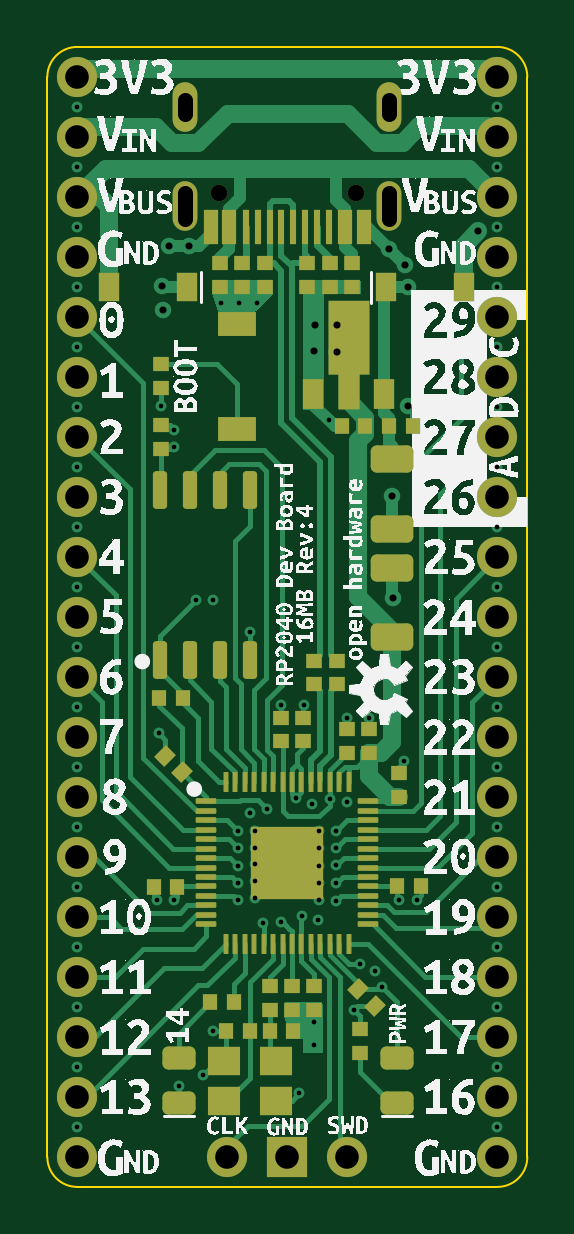
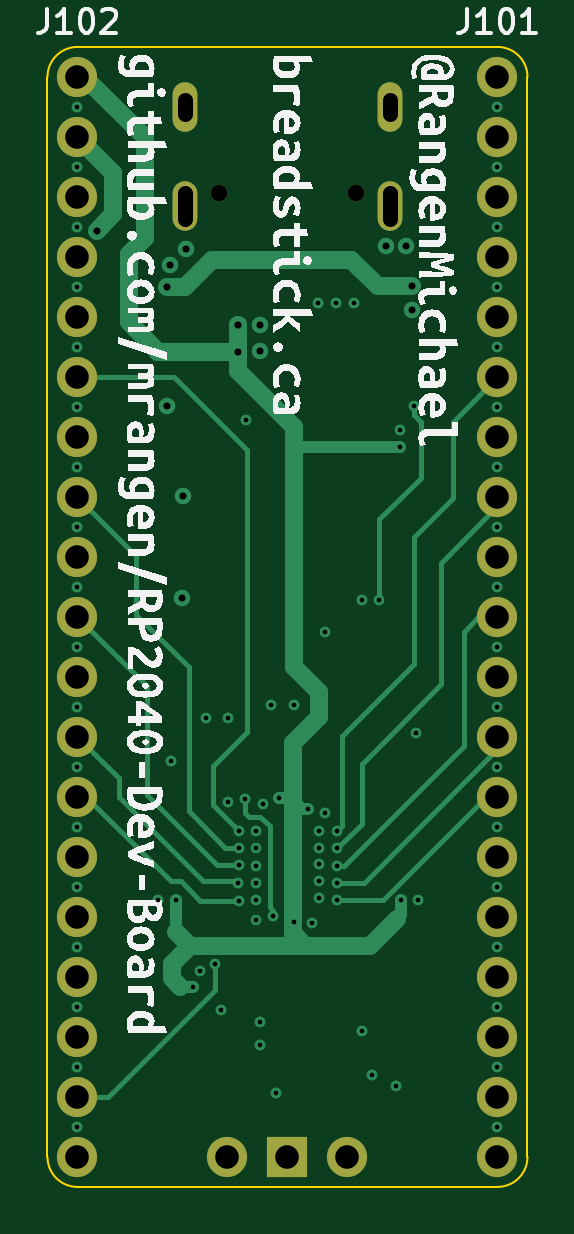
Circuit board: 11 layer files. Board 20.3 x 48.3 mm.
- bottom_copper: RP2040 Dev Board-B_Cu.gbl (10802 bytes)
- bottom_mask: RP2040 Dev Board-B_Mask.gbs (1843 bytes)
- paste: RP2040 Dev Board-B_Paste.gbp (510 bytes)
- bottom_silk: RP2040 Dev Board-B_Silkscreen.gbo (58600 bytes)
- outline: RP2040 Dev Board-Edge_Cuts.gm1 (1034 bytes)
- top_copper: RP2040 Dev Board-F_Cu.gtl (35104 bytes)
- top_mask: RP2040 Dev Board-F_Mask.gts (7892 bytes)
- paste: RP2040 Dev Board-F_Paste.gtp (7336 bytes)
- top_silk: RP2040 Dev Board-F_Silkscreen.gto (339455 bytes)
- drill: RP2040 Dev Board-NPTH.drl (369 bytes)
- drill: RP2040 Dev Board-PTH.drl (2887 bytes)

=== bottom_copper: RP2040 Dev Board-B_Cu.gbl (10802 bytes, source omitted) ===
=== bottom_mask: RP2040 Dev Board-B_Mask.gbs ===
G04 #@! TF.GenerationSoftware,KiCad,Pcbnew,(6.0.4)*
G04 #@! TF.CreationDate,2022-05-17T13:59:17-06:00*
G04 #@! TF.ProjectId,RP2040 Dev Board,52503230-3430-4204-9465-7620426f6172,4*
G04 #@! TF.SameCoordinates,Original*
G04 #@! TF.FileFunction,Soldermask,Bot*
G04 #@! TF.FilePolarity,Negative*
%FSLAX46Y46*%
G04 Gerber Fmt 4.6, Leading zero omitted, Abs format (unit mm)*
G04 Created by KiCad (PCBNEW (6.0.4)) date 2022-05-17 13:59:17*
%MOMM*%
%LPD*%
G01*
G04 APERTURE LIST*
%ADD10C,0.700000*%
%ADD11O,1.050000X2.100000*%
%ADD12C,1.700000*%
%ADD13R,1.700000X1.700000*%
%ADD14O,1.700000X1.700000*%
G04 APERTURE END LIST*
D10*
X149800000Y-32950000D03*
X144020000Y-32950000D03*
D11*
X151230000Y-33480000D03*
X142590000Y-33480000D03*
X151230000Y-29300000D03*
X142590000Y-29300000D03*
D12*
X149450000Y-73750000D03*
D13*
X146910000Y-73750000D03*
D14*
X144370000Y-73750000D03*
D12*
X155800000Y-28030000D03*
D14*
X155800000Y-30570000D03*
X155800000Y-33110000D03*
X155800000Y-35650000D03*
X155800000Y-38190000D03*
X155800000Y-40730000D03*
X155800000Y-43270000D03*
X155800000Y-45810000D03*
X155800000Y-48350000D03*
X155800000Y-50890000D03*
X155800000Y-53430000D03*
X155800000Y-55970000D03*
X155800000Y-58510000D03*
X155800000Y-61050000D03*
X155800000Y-63590000D03*
X155800000Y-66130000D03*
X155800000Y-68670000D03*
X155800000Y-71210000D03*
X155800000Y-73750000D03*
D12*
X138020000Y-28030000D03*
D14*
X138020000Y-30570000D03*
X138020000Y-33110000D03*
X138020000Y-35650000D03*
X138020000Y-38190000D03*
X138020000Y-40730000D03*
X138020000Y-43270000D03*
X138020000Y-45810000D03*
X138020000Y-48350000D03*
X138020000Y-50890000D03*
X138020000Y-53430000D03*
X138020000Y-55970000D03*
X138020000Y-58510000D03*
X138020000Y-61050000D03*
X138020000Y-63590000D03*
X138020000Y-66130000D03*
X138020000Y-68670000D03*
X138020000Y-71210000D03*
X138020000Y-73750000D03*
M02*

=== paste: RP2040 Dev Board-B_Paste.gbp ===
G04 #@! TF.GenerationSoftware,KiCad,Pcbnew,(6.0.4)*
G04 #@! TF.CreationDate,2022-04-05T22:09:31-06:00*
G04 #@! TF.ProjectId,2208 - RP2040 Simple Dev Board,32323038-202d-4205-9250-323034302053,1*
G04 #@! TF.SameCoordinates,Original*
G04 #@! TF.FileFunction,Paste,Bot*
G04 #@! TF.FilePolarity,Positive*
%FSLAX46Y46*%
G04 Gerber Fmt 4.6, Leading zero omitted, Abs format (unit mm)*
G04 Created by KiCad (PCBNEW (6.0.4)) date 2022-04-05 22:09:31*
%MOMM*%
%LPD*%
G01*
G04 APERTURE LIST*
G04 APERTURE END LIST*
M02*

=== bottom_silk: RP2040 Dev Board-B_Silkscreen.gbo (58600 bytes, source omitted) ===
=== outline: RP2040 Dev Board-Edge_Cuts.gm1 ===
G04 #@! TF.GenerationSoftware,KiCad,Pcbnew,(6.0.4)*
G04 #@! TF.CreationDate,2022-05-17T13:59:17-06:00*
G04 #@! TF.ProjectId,RP2040 Dev Board,52503230-3430-4204-9465-7620426f6172,4*
G04 #@! TF.SameCoordinates,Original*
G04 #@! TF.FileFunction,Profile,NP*
%FSLAX46Y46*%
G04 Gerber Fmt 4.6, Leading zero omitted, Abs format (unit mm)*
G04 Created by KiCad (PCBNEW (6.0.4)) date 2022-05-17 13:59:17*
%MOMM*%
%LPD*%
G01*
G04 APERTURE LIST*
G04 #@! TA.AperFunction,Profile*
%ADD10C,0.100000*%
G04 #@! TD*
G04 APERTURE END LIST*
D10*
X138020000Y-26760000D02*
G75*
G03*
X136750000Y-28030000I0J-1270000D01*
G01*
X157070000Y-28030000D02*
G75*
G03*
X155800000Y-26760000I-1270000J0D01*
G01*
X136750000Y-28030000D02*
X136750000Y-73750000D01*
X157070000Y-73750000D02*
X157070000Y-28030000D01*
X155800000Y-26760000D02*
X138020000Y-26760000D01*
X155800000Y-75020000D02*
G75*
G03*
X157070000Y-73750000I0J1270000D01*
G01*
X136750000Y-73750000D02*
G75*
G03*
X138020000Y-75020000I1270000J0D01*
G01*
X138020000Y-75020000D02*
X155800000Y-75020000D01*
M02*

=== top_copper: RP2040 Dev Board-F_Cu.gtl (35104 bytes, source omitted) ===
=== top_mask: RP2040 Dev Board-F_Mask.gts (7892 bytes, source omitted) ===
=== paste: RP2040 Dev Board-F_Paste.gtp (7336 bytes, source omitted) ===
=== top_silk: RP2040 Dev Board-F_Silkscreen.gto (339455 bytes, source omitted) ===
=== drill: RP2040 Dev Board-NPTH.drl ===
M48
; DRILL file {KiCad (6.0.4)} date Tue May 17 13:59:43 2022
; FORMAT={-:-/ absolute / metric / decimal}
; #@! TF.CreationDate,2022-05-17T13:59:43-06:00
; #@! TF.GenerationSoftware,Kicad,Pcbnew,(6.0.4)
; #@! TF.FileFunction,NonPlated,1,4,NPTH
FMAT,2
METRIC
; #@! TA.AperFunction,NonPlated,NPTH,ComponentDrill
T1C0.700
%
G90
G05
T1
X144.02Y-32.95
X149.8Y-32.95
T0
M30

=== drill: RP2040 Dev Board-PTH.drl ===
M48
; DRILL file {KiCad (6.0.4)} date Tue May 17 13:59:43 2022
; FORMAT={-:-/ absolute / metric / decimal}
; #@! TF.CreationDate,2022-05-17T13:59:43-06:00
; #@! TF.GenerationSoftware,Kicad,Pcbnew,(6.0.4)
; #@! TF.FileFunction,Plated,1,4,PTH
FMAT,2
METRIC
; #@! TA.AperFunction,Plated,PTH,ViaDrill
T1C0.200
; #@! TA.AperFunction,Plated,PTH,ViaDrill
T2C0.300
; #@! TA.AperFunction,Plated,PTH,ComponentDrill
T3C0.650
; #@! TA.AperFunction,Plated,PTH,ComponentDrill
T4C1.000
%
G90
G05
T1
X138.02Y-29.3
X138.02Y-31.84
X138.02Y-34.38
X138.02Y-36.92
X138.02Y-39.46
X138.02Y-42.0
X138.02Y-44.54
X138.02Y-47.08
X138.02Y-49.62
X138.02Y-52.16
X138.02Y-54.7
X138.02Y-57.24
X138.02Y-59.78
X138.02Y-62.32
X138.02Y-64.86
X138.02Y-67.4
X138.02Y-69.94
X138.02Y-72.48
X141.4Y-62.89
X141.46Y-55.82
X141.55Y-41.98
X142.12Y-62.89
X142.13Y-42.96
X142.13Y-43.68
X142.33Y-70.74
X143.03Y-50.18
X143.32Y-70.29
X143.75Y-50.17
X143.76Y-68.41
X144.09Y-37.58
X144.82Y-60.69
X144.83Y-59.96
X144.83Y-61.43
X144.83Y-62.15
X144.83Y-62.88
X144.85Y-37.58
X145.31Y-51.53
X145.34Y-59.21
X145.56Y-59.95
X145.56Y-60.657
X145.56Y-61.365
X145.56Y-62.072
X145.56Y-62.78
X145.61Y-37.58
X145.883Y-63.84
X146.042Y-59.018
X146.63Y-63.81
X146.64Y-54.62
X147.27Y-58.54
X147.4Y-71.06
X147.52Y-63.55
X147.6Y-54.62
X147.94Y-58.81
X148.06Y-68.02
X148.06Y-69.01
X148.23Y-63.7
X148.26Y-59.95
X148.26Y-60.682
X148.26Y-61.415
X148.26Y-62.147
X148.26Y-62.88
X148.665Y-42.555
X148.715Y-58.614
X148.98Y-59.94
X148.98Y-60.68
X148.98Y-61.41
X148.98Y-62.9
X148.99Y-62.16
X149.42Y-55.15
X149.44Y-58.74
X149.718Y-67.519
X149.98Y-65.59
X150.37Y-55.15
X150.63Y-65.9
X150.922Y-66.561
X151.65Y-62.86
X151.85Y-57.0
X152.38Y-62.86
X155.8Y-29.3
X155.8Y-31.84
X155.8Y-34.38
X155.8Y-36.92
X155.8Y-39.46
X155.8Y-42.0
X155.8Y-44.54
X155.8Y-47.08
X155.8Y-49.62
X155.8Y-52.16
X155.8Y-54.7
X155.8Y-57.24
X155.8Y-59.78
X155.8Y-62.32
X155.8Y-64.86
X155.8Y-67.4
X155.8Y-69.94
X155.8Y-72.48
T2
X141.62Y-36.9
X141.63Y-37.91
X141.89Y-35.19
X142.76Y-35.19
X148.06Y-39.62
X148.07Y-38.53
X149.01Y-38.53
X149.02Y-39.66
X151.218Y-35.322
X151.34Y-45.79
X151.37Y-50.08
X151.888Y-35.992
X152.0Y-41.98
X152.02Y-36.91
X154.99Y-34.55
T4
X138.02Y-28.03
X138.02Y-30.57
X138.02Y-33.11
X138.02Y-35.65
X138.02Y-38.19
X138.02Y-40.73
X138.02Y-43.27
X138.02Y-45.81
X138.02Y-48.35
X138.02Y-50.89
X138.02Y-53.43
X138.02Y-55.97
X138.02Y-58.51
X138.02Y-61.05
X138.02Y-63.59
X138.02Y-66.13
X138.02Y-68.67
X138.02Y-71.21
X138.02Y-73.75
X144.37Y-73.75
X146.91Y-73.75
X149.45Y-73.75
X155.8Y-28.03
X155.8Y-30.57
X155.8Y-33.11
X155.8Y-35.65
X155.8Y-38.19
X155.8Y-40.73
X155.8Y-43.27
X155.8Y-45.81
X155.8Y-48.35
X155.8Y-50.89
X155.8Y-53.43
X155.8Y-55.97
X155.8Y-58.51
X155.8Y-61.05
X155.8Y-63.59
X155.8Y-66.13
X155.8Y-68.67
X155.8Y-71.21
X155.8Y-73.75
T3
X142.59Y-29.6G85X142.59Y-29.0
G05
X142.59Y-34.03G85X142.59Y-32.93
G05
X151.23Y-29.6G85X151.23Y-29.0
G05
X151.23Y-34.03G85X151.23Y-32.93
G05
T0
M30
